Run: headless pygame with SDL's dummy video driver; simulated clock (each Clock.tick advances the game by its frame time, no real sleeping); random seed 0; keys injected as events and as key.get_pressed() state; mouse plan: one left click at the window centre at the start of phase 2, then a move to the lower-right quarter at the start of phase 3.
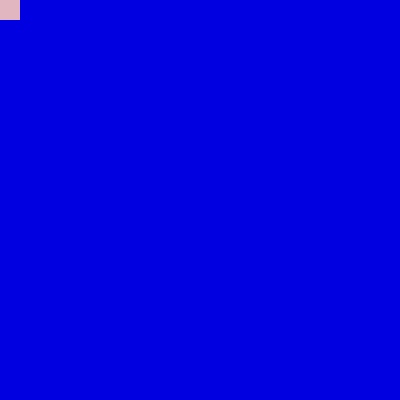
Frame 1 of 4 · flips 1–60 · no input
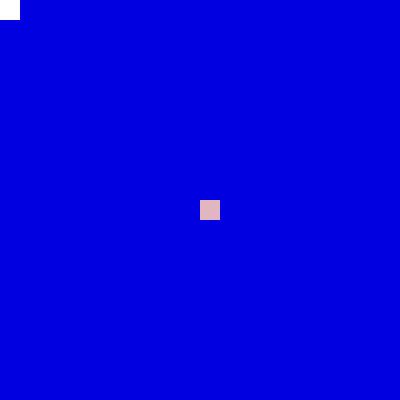
Frame 2 of 4 · flips 61–180 · clicked the window centre · tapped SPACE, RETURN · held RIGHT (→), D
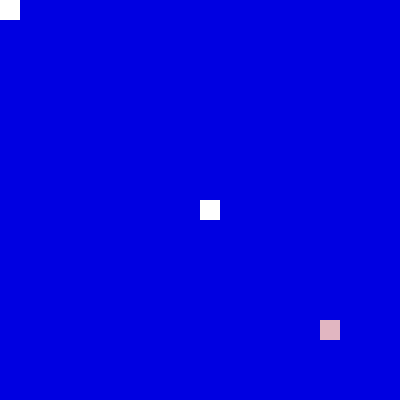
Frame 3 of 4 · flips 181–300 · moved the mouse to the lower-right quarter · held DOWN (↓), S
Frame 4 of 4 · flips 301–420 · held LEFT (←), A, UP (↑), W · screen unchanged from frame 3, image omitted

The pygame program that drew these frames:

import pygame
import time

# Initialize pygame
pygame.init()

# Constants
CANVA_WIDTH = 400
CANVA_HEIGHT = 400
CELL_SIZE = 20
ERASER_SIZE = 20

# Colors
BLUE = (0, 0, 225)
WHITE = (255, 255, 255)
PINK = (225, 182, 193)

# Screen setup
screen = pygame.display.set_mode((CANVA_WIDTH, CANVA_HEIGHT))
pygame.display.set_caption("Eraser Effect in Pygame")

# Create grid of rectangles
grid = []
for row in range(0, CANVA_HEIGHT, CELL_SIZE):
    for col in range(0, CANVA_WIDTH, CELL_SIZE):
        rect = pygame.Rect(col, row, CELL_SIZE, CELL_SIZE)
        grid.append(rect)

# Eraser setup
eraser = pygame.Rect(200, 200, ERASER_SIZE, ERASER_SIZE)

# Game loop
running = True
while running:
    screen.fill(WHITE)

    # Update eraser position
    mouse_x, mouse_y = pygame.mouse.get_pos()
    eraser.topleft = (mouse_x, mouse_y)

    # Remove collided rectangles
    new_grid = []
    for rect in grid:
        if not eraser.colliderect(rect):
            new_grid.append(rect)
        else:
            pygame.draw.rect(screen, PINK, rect)  # Visual feedback

    grid = new_grid

    # Draw remaining grid
    for rect in grid:
        pygame.draw.rect(screen, BLUE, rect)

    # Draw eraser
    pygame.draw.rect(screen, PINK, eraser)

    # Event handling
    for event in pygame.event.get():
        if event.type == pygame.QUIT:
            running = False

    pygame.display.flip()
    time.sleep(0.05)

# Quit pygame
pygame.quit()
